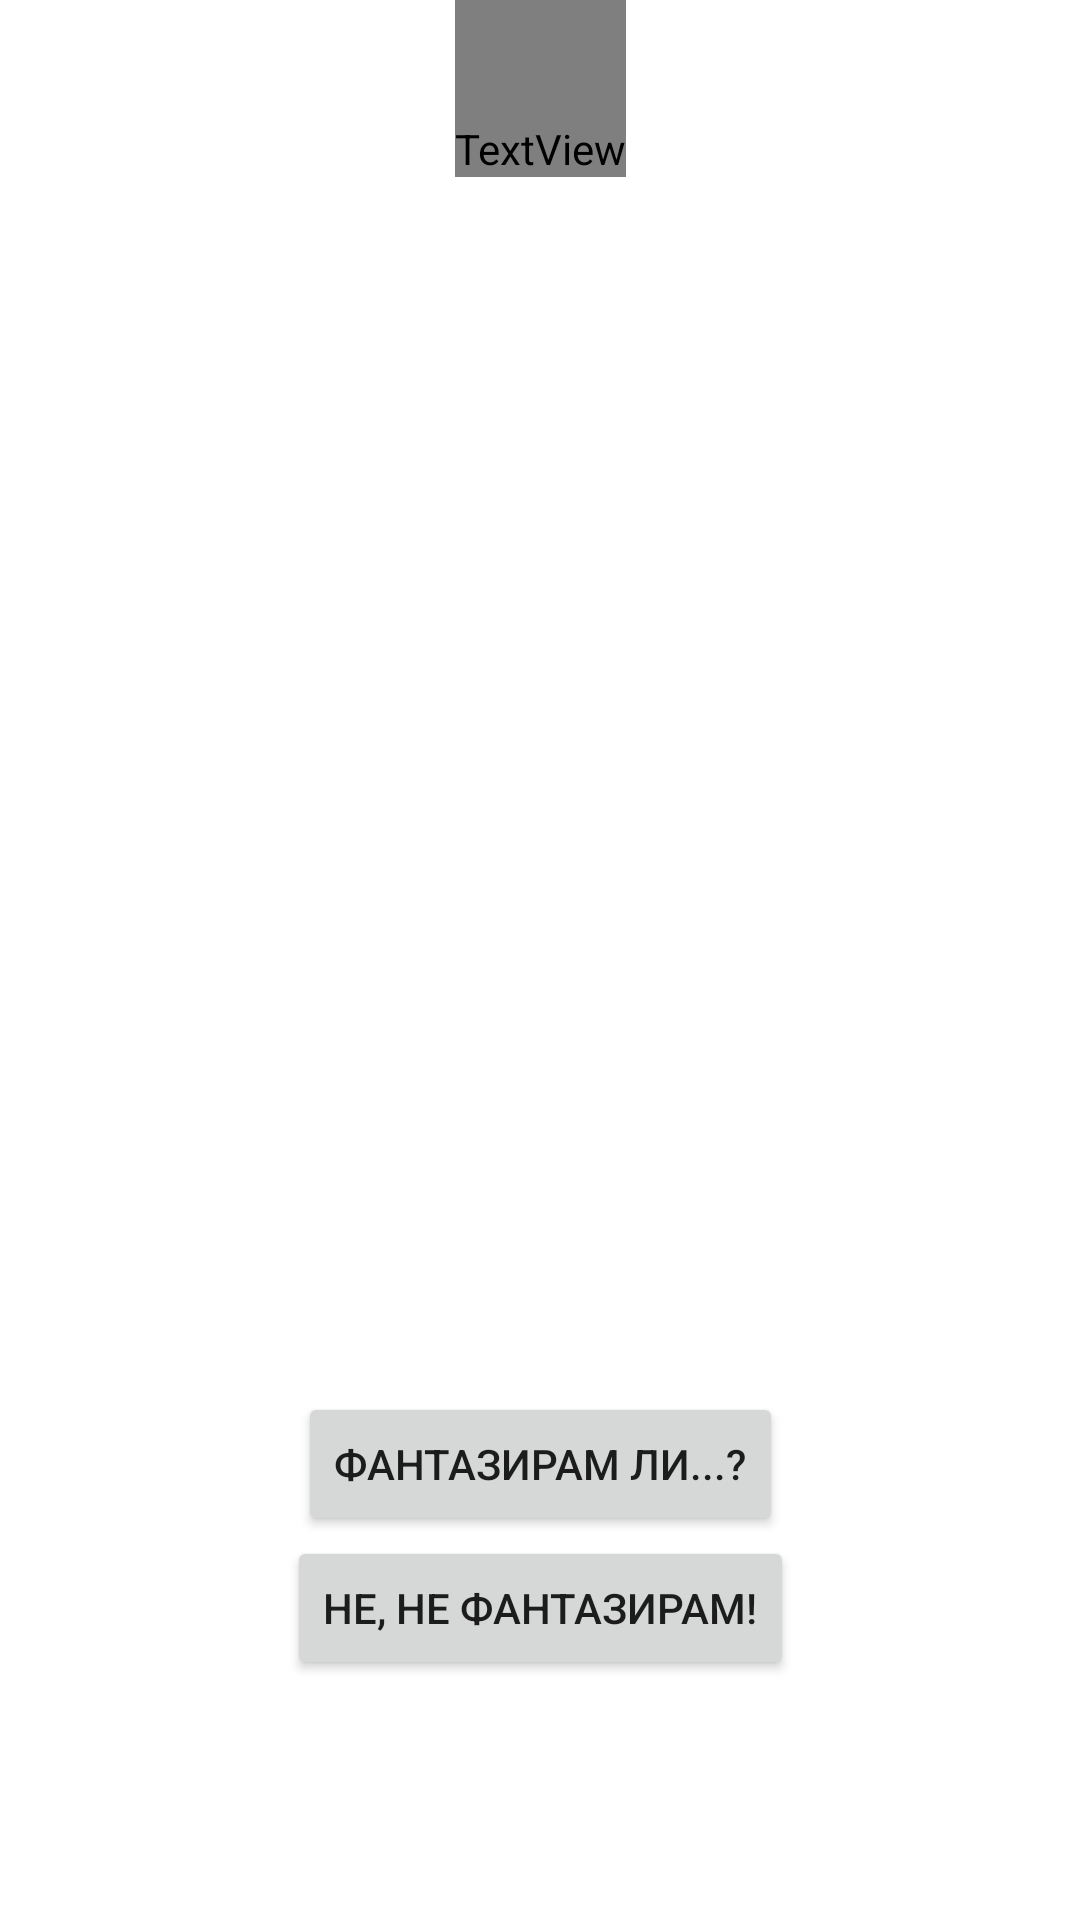

Produce the Android XML layout that renders to this screen, including the resource entries it uses.
<!-- AndroidManifest.xml: application theme Theme.Game -->
<!-- res/layout/activity_angel.xml -->
<?xml version="1.0" encoding="utf-8"?>
<androidx.constraintlayout.widget.ConstraintLayout xmlns:android="http://schemas.android.com/apk/res/android"
    xmlns:app="http://schemas.android.com/apk/res-auto"
    xmlns:tools="http://schemas.android.com/tools"
    android:layout_width="match_parent"
    android:layout_height="match_parent"
    android:keepScreenOn="true"
    tools:context=".AngelActivity">

    <ImageView
        android:id="@+id/imageView"
        android:layout_width="match_parent"
        android:layout_height="match_parent"
        android:scaleType="centerCrop"
        app:srcCompat="@drawable/angel" />

    <Button
        android:id="@+id/btnFanta"
        android:layout_width="wrap_content"
        android:layout_height="wrap_content"
        android:text="фантазирам ли...?"
        app:layout_constraintBottom_toTopOf="@+id/btnNeFantaziram"
        app:layout_constraintEnd_toEndOf="parent"
        app:layout_constraintHorizontal_bias="0.5"
        app:layout_constraintStart_toStartOf="parent" />

    <Button
        android:id="@+id/btnNeFantaziram"
        android:layout_width="wrap_content"
        android:layout_height="wrap_content"
        android:text="НЕ, не фантазирам!"
        app:layout_constraintBottom_toBottomOf="parent"
        app:layout_constraintEnd_toEndOf="parent"
        app:layout_constraintHorizontal_bias="0.5"
        android:layout_marginBottom="80dp"
        app:layout_constraintStart_toStartOf="parent" />

    <TextView
        android:layout_width="wrap_content"
        android:layout_height="wrap_content"
        android:fontFamily="@font/comfort"
        android:paddingTop="40dp"
        android:text="А междувремено в празната стая..."
        android:textAlignment="center"
        android:textColor="@color/white"
        android:textSize="40sp"
        app:layout_constraintEnd_toEndOf="parent"
        app:layout_constraintHorizontal_bias="0.5"
        app:layout_constraintStart_toStartOf="parent"
        app:layout_constraintTop_toTopOf="parent" />

</androidx.constraintlayout.widget.ConstraintLayout>
<!-- resources referenced by this layout -->
<resources>
  <color name="white">#FFFFFFFF</color>
  <style name="Theme.Game" parent="Theme.MaterialComponents.DayNight.NoActionBar">
          
          <item name="colorPrimary">@color/red</item>
          <item name="colorPrimaryVariant">@color/red</item>
          <item name="colorOnPrimary">@color/white</item>
          
          <item name="colorSecondary">@color/teal_200</item>
          <item name="colorSecondaryVariant">@color/teal_700</item>
          <item name="colorOnSecondary">@color/black</item>
          
          <item name="android:statusBarColor" tools:targetApi="l">?attr/colorPrimaryVariant</item>
          
      </style>
  <color name="red">#750404</color>
  <color name="teal_200">#C00915</color>
  <color name="teal_700">#FF018786</color>
  <color name="black">#FF000000</color>
</resources>
